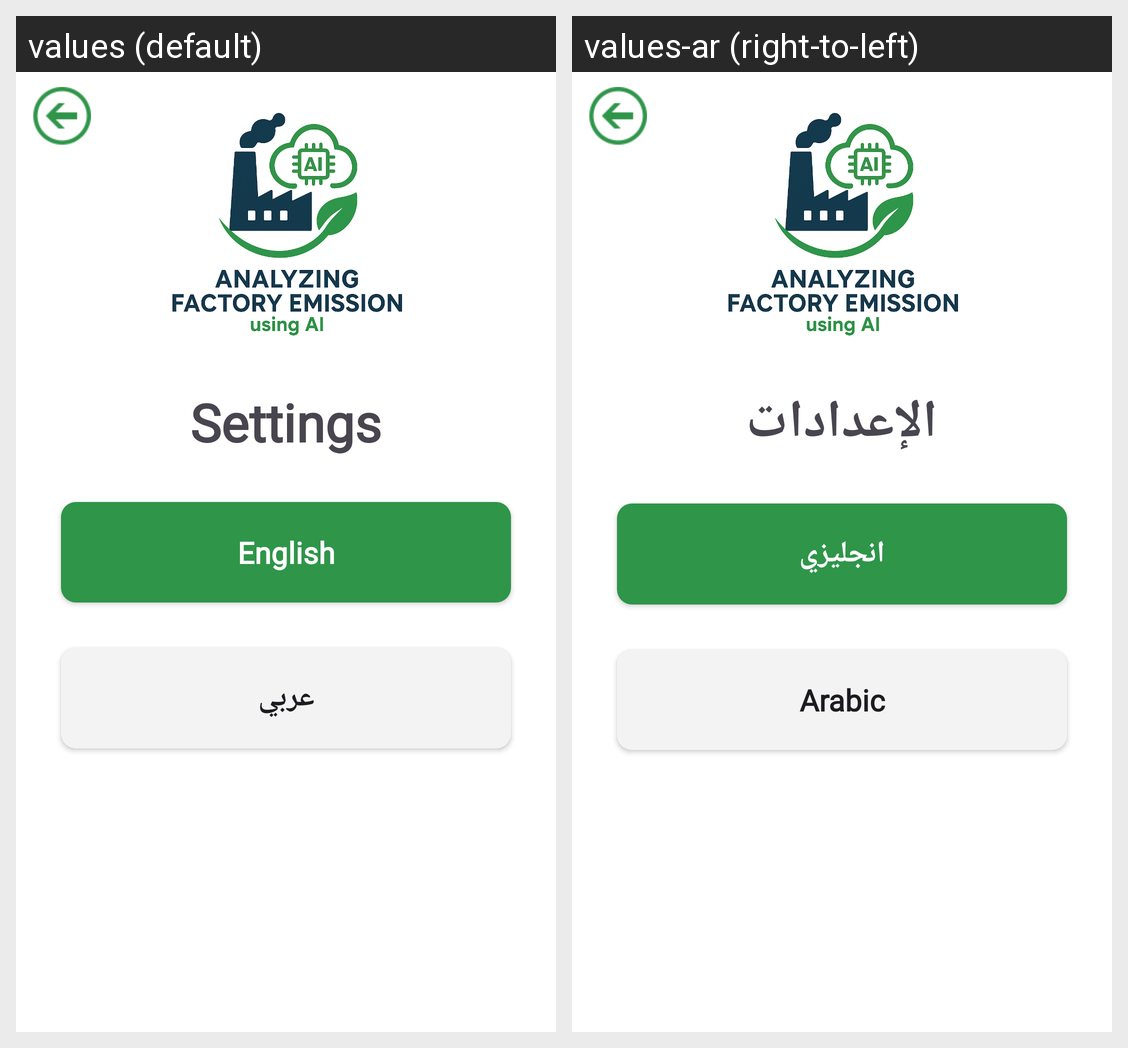

Locale-by-locale string values for the Android screen shown in this grid:
Android screen res/layout/activity_settings.xml rendered under 2 locales, left to right: values (default), values-ar (right-to-left). Device: Nexus 5 (rendered at 1080×1920; each locale shown at half size, 540×960, under a caption strip naming it); theme Theme.Factory_Emission.
Strings drawn on this screen, with the default value and each locale's value (text and hints the layout hard-codes, and strings that could not be matched under every locale, appear in the picture but are not listed):

settings
  values: Settings
  values-ar: الإعدادات

english
  values: English
  values-ar: انجليزي

arabic
  values: عربي
  values-ar: Arabic
